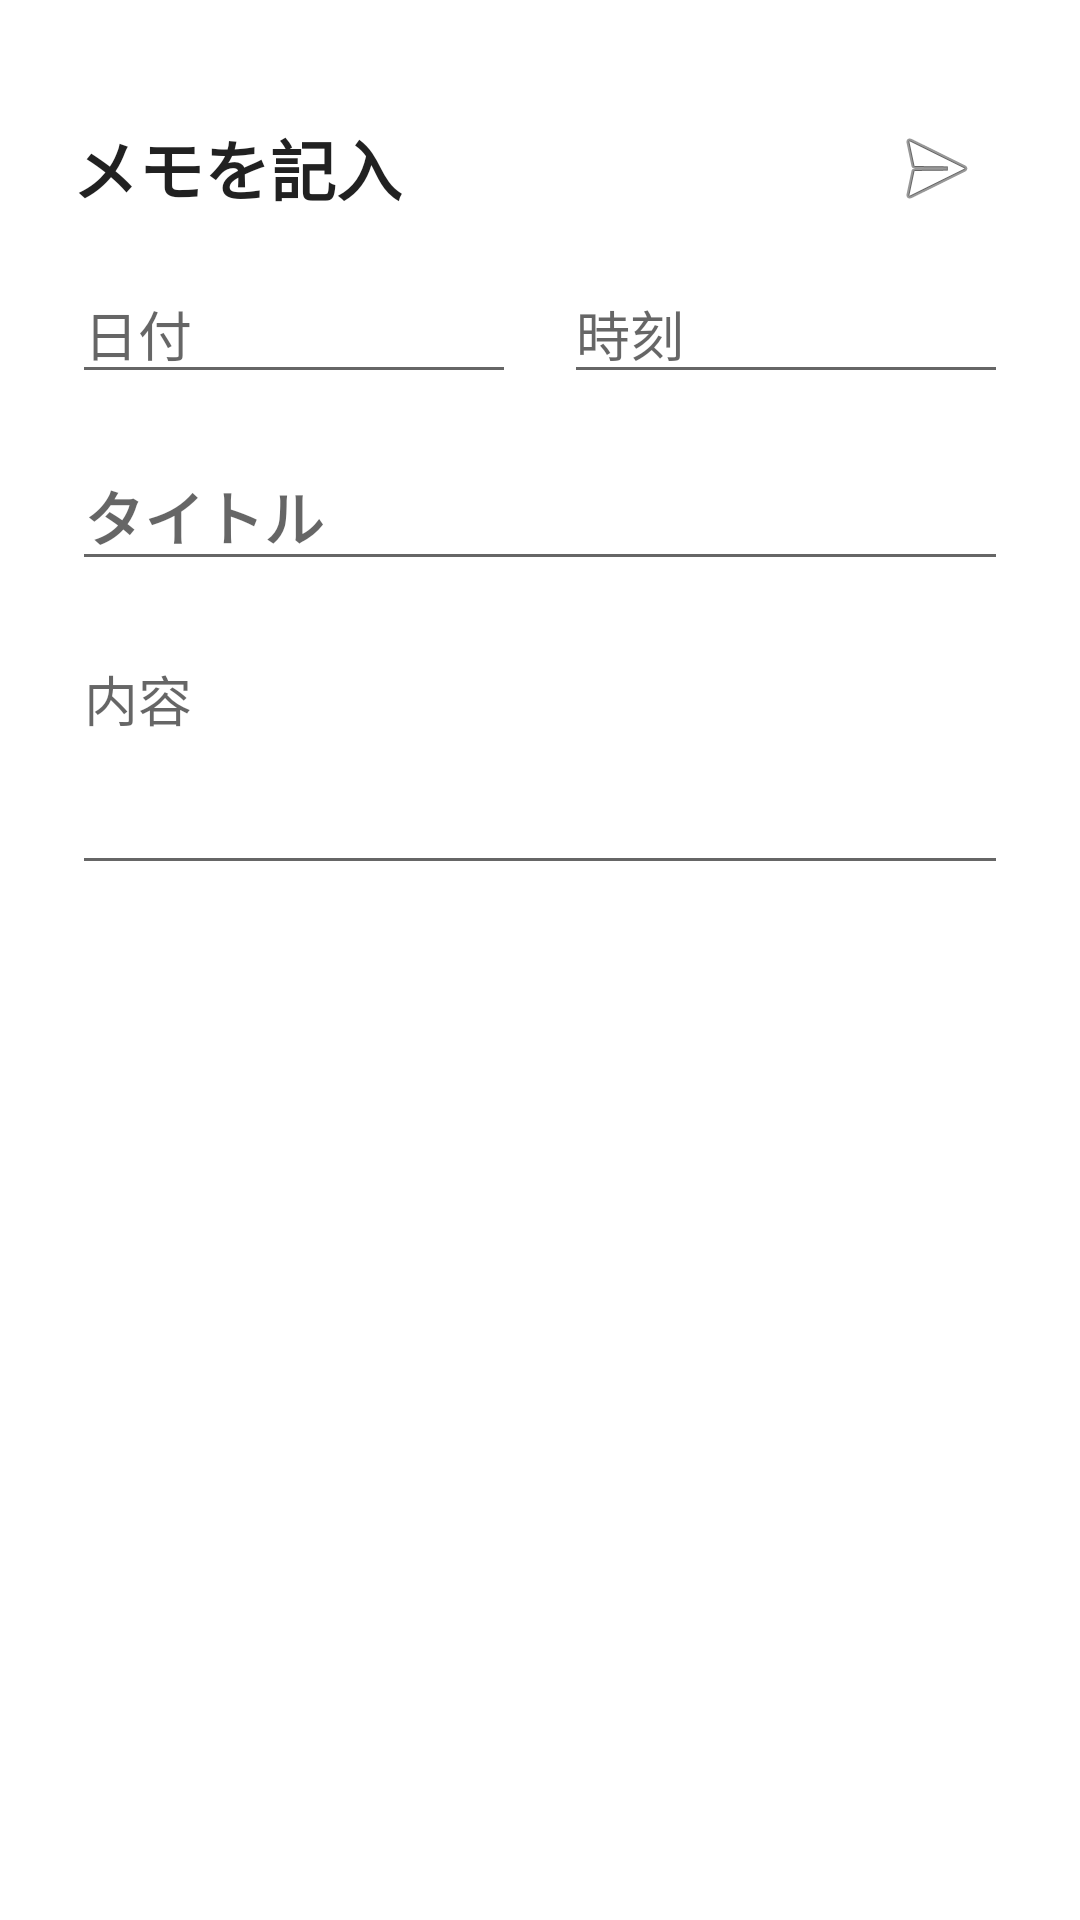

Layout XML and referenced resources for this Android screen:
<!-- AndroidManifest.xml: application theme Theme.FastNote -->
<!-- res/layout/dialog_note_input.xml -->
<?xml version="1.0" encoding="utf-8"?>
<LinearLayout xmlns:android="http://schemas.android.com/apk/res/android"
    android:layout_width="match_parent"
    android:layout_height="wrap_content"
    android:orientation="vertical"
    android:padding="24dp">

    <include layout="@layout/dialog_title"/>

    <LinearLayout
        android:layout_width="match_parent"
        android:layout_height="wrap_content"
        android:orientation="horizontal"
        android:layout_marginBottom="16dp">

        <EditText
            android:id="@+id/edit_text_date"
            android:layout_width="0dp"
            android:layout_height="wrap_content"
            android:layout_weight="1"
            android:hint="日付"
            android:focusable="false"
            android:clickable="true"
            android:textColor="?android:attr/textColorPrimary"
            android:textColorHint="?android:attr/textColorHint" />

        <EditText
            android:id="@+id/edit_text_time"
            android:layout_width="0dp"
            android:layout_height="wrap_content"
            android:layout_marginStart="16dp"
            android:layout_weight="1"
            android:hint="時刻"
            android:focusable="false"
            android:clickable="true"
            android:textColor="?android:attr/textColorPrimary"
            android:textColorHint="?android:attr/textColorHint" />
    </LinearLayout>

    <EditText
        android:id="@+id/edit_text_title"
        android:layout_width="match_parent"
        android:layout_height="wrap_content"
        android:hint="タイトル"
        android:inputType="textCapSentences"
        android:textSize="20sp"
        android:textStyle="bold"
        android:textColor="?android:attr/textColorPrimary"
        android:textColorHint="?android:attr/textColorHint" />

    <EditText
        android:id="@+id/edit_text_content"
        android:layout_width="match_parent"
        android:layout_height="wrap_content"
        android:layout_marginTop="16dp"
        android:hint="内容"
        android:inputType="textMultiLine"
        android:minLines="3"
        android:gravity="top"
        android:textColor="?android:attr/textColorPrimary"
        android:textColorHint="?android:attr/textColorHint" />

</LinearLayout>
<!-- res/layout/dialog_title.xml (included above) -->
<?xml version="1.0" encoding="utf-8"?>
<RelativeLayout xmlns:android="http://schemas.android.com/apk/res/android"
    android:layout_width="match_parent"
    android:layout_height="wrap_content"
    android:paddingBottom="16dp">

    <TextView
        android:layout_width="wrap_content"
        android:layout_height="wrap_content"
        android:text="メモを記入"
        android:textSize="22sp"
        android:textStyle="bold"
        android:layout_centerVertical="true"
        android:layout_alignParentStart="true"
        android:textColor="?android:attr/textColorPrimary" />

    <ImageButton
        android:id="@+id/button_open_app"
        android:layout_width="48dp"
        android:layout_height="48dp"
        android:src="@android:drawable/ic_menu_send"
        android:background="?attr/selectableItemBackgroundBorderless"
        android:layout_alignParentEnd="true"
        android:layout_centerVertical="true"
        android:contentDescription="アプリを開く" />

</RelativeLayout>
<!-- resources referenced by this layout -->
<resources>
  <style name="Theme.FastNote" parent="Theme.MaterialComponents.DayNight.DarkActionBar">
          
          <item name="colorPrimary">@color/purple_500</item>
          <item name="colorPrimaryVariant">@color/purple_700</item>
          <item name="colorOnPrimary">@color/white</item>
          
          <item name="colorSecondary">@color/teal_200</item>
          <item name="colorSecondaryVariant">@color/teal_700</item>
          <item name="colorOnSecondary">@color/black</item>
          
          <item name="android:statusBarColor" tools:targetApi="l">?attr/colorPrimaryVariant</item>
          
      </style>
  <!-- not gathered from this repository: default colours our renderer supplied (Android Studio template values) -->
  <color name="purple_500">#FF6200EE</color>
  <color name="purple_700">#FF3700B3</color>
  <color name="teal_200">#FF03DAC5</color>
  <color name="teal_700">#FF018786</color>
  <color name="black">#FF000000</color>
  <color name="white">#FFFFFFFF</color>
</resources>
